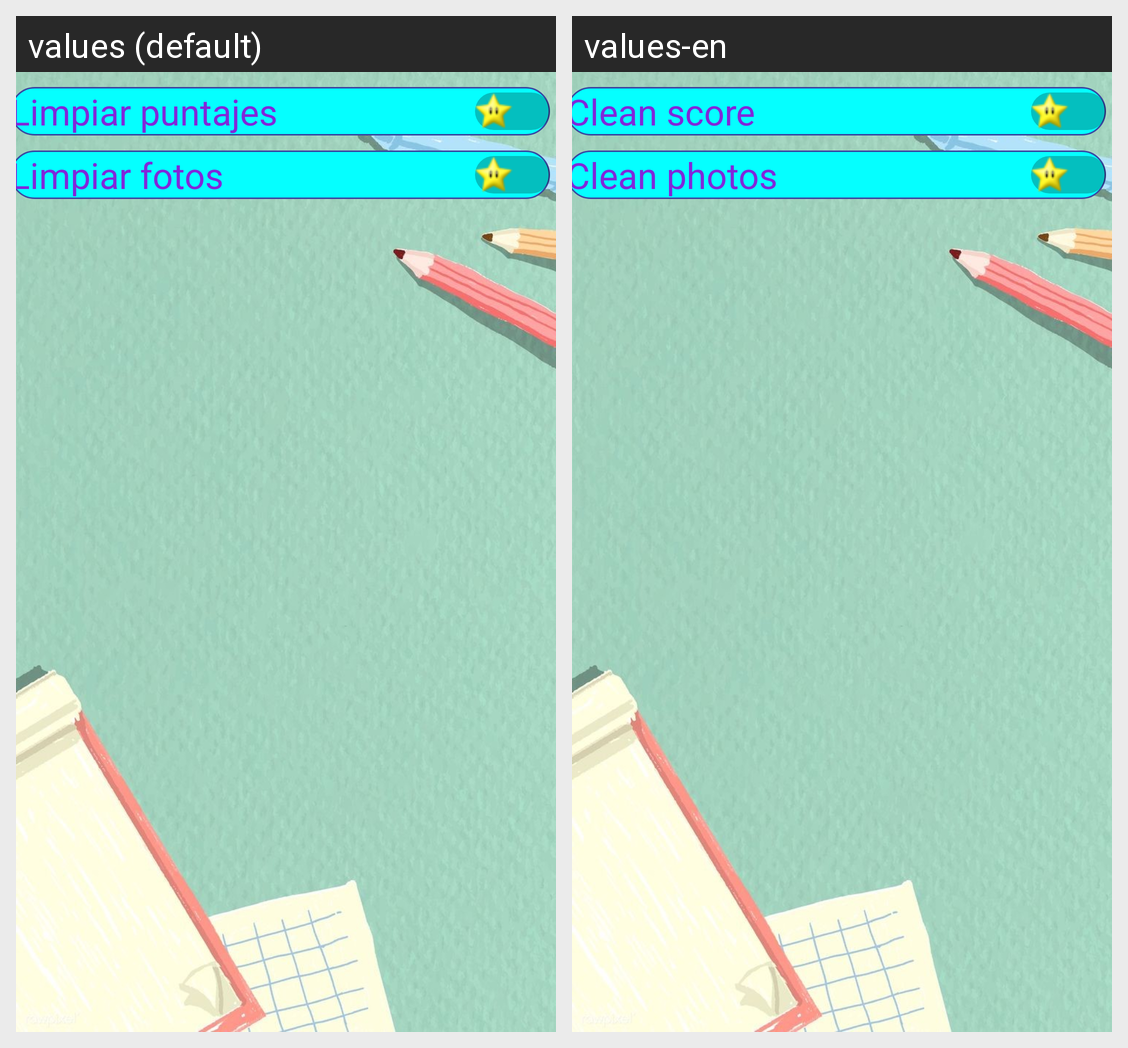

Strings drawn on this Android screen and how each of the app's shown locales translates them:
Android screen res/layout/activity_developer_configuration.xml rendered under 2 locales, left to right: values (default), values-en. Device: Nexus 5 (rendered at 1080×1920; each locale shown at half size, 540×960, under a caption strip naming it); theme ThemeMath.
Strings drawn on this screen, with the default value and each locale's value (text and hints the layout hard-codes, and strings that could not be matched under every locale, appear in the picture but are not listed):

db
  values: Limpiar puntajes
  values-en: Clean score

pre
  values: Limpiar fotos
  values-en: Clean photos
